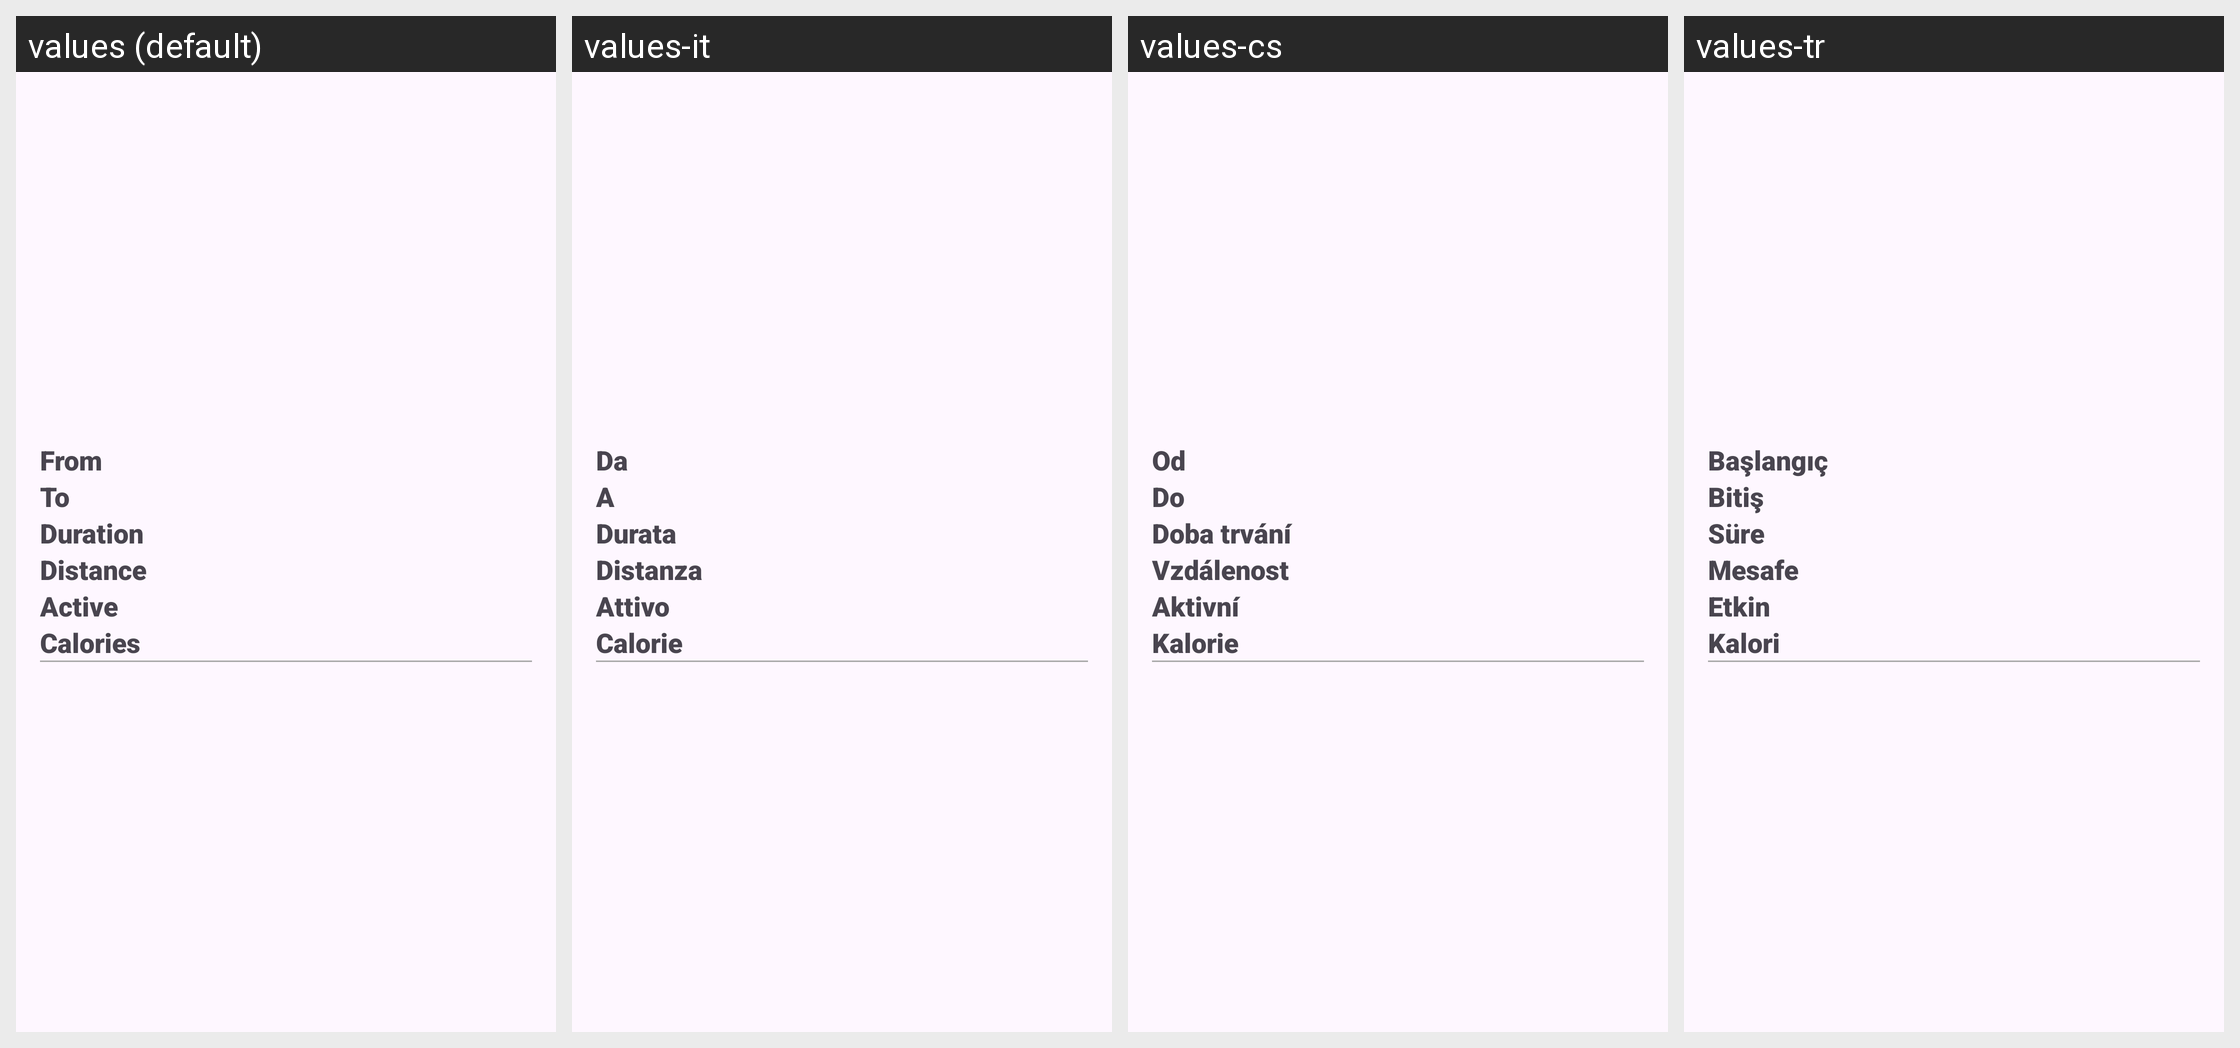

The same Android screen rendered under several of its app's locales, left to right. List the strings drawn on it with the default value and each locale's translation.
Android screen res/layout/activity_summary_statistics.xml rendered under 4 locales, left to right: values (default), values-it, values-cs, values-tr. Device: Nexus 5 (rendered at 1080×1920; each locale shown at half size, 540×960, under a caption strip naming it); theme GadgetbridgeTheme.
Other locales in the repository, not shown: values-ar, values-bg, values-ca, values-de, values-el, values-en-rGB, values-es, values-et, values-fa, values-fi, values-fr, values-fr-rCA, values-gl, values-he, values-hi, values-hr, values-hu, values-id, values-ja, values-ka, values-ko, values-lt, values-lv, values-ml, values-my, values-nb-rNO, values-nl, values-pl, values-pt, values-pt-rBR, values-ro, values-ru, values-sk, values-sr, values-sv, values-th, values-uk, values-vi, values-zh-rCN, values-zh-rTW.
Strings drawn on this screen, with the default value and each locale's value (text and hints the layout hard-codes, and strings that could not be matched under every locale, appear in the picture but are not listed):

activity_filter_date_from
  values: From
  values-it: Da
  values-cs: Od
  values-tr: Başlangıç

activity_filter_date_to
  values: To
  values-it: A
  values-cs: Do
  values-tr: Bitiş

activity_detail_duration_label
  values: Duration
  values-it: Durata
  values-cs: Doba trvání
  values-tr: Süre

Distance
  values: Distance
  values-it: Distanza
  values-cs: Vzdálenost
  values-tr: Mesafe

activeSeconds
  values: Active
  values-it: Attivo
  values-cs: Aktivní
  values-tr: Etkin

caloriesBurnt
  values: Calories
  values-it: Calorie
  values-cs: Kalorie
  values-tr: Kalori
